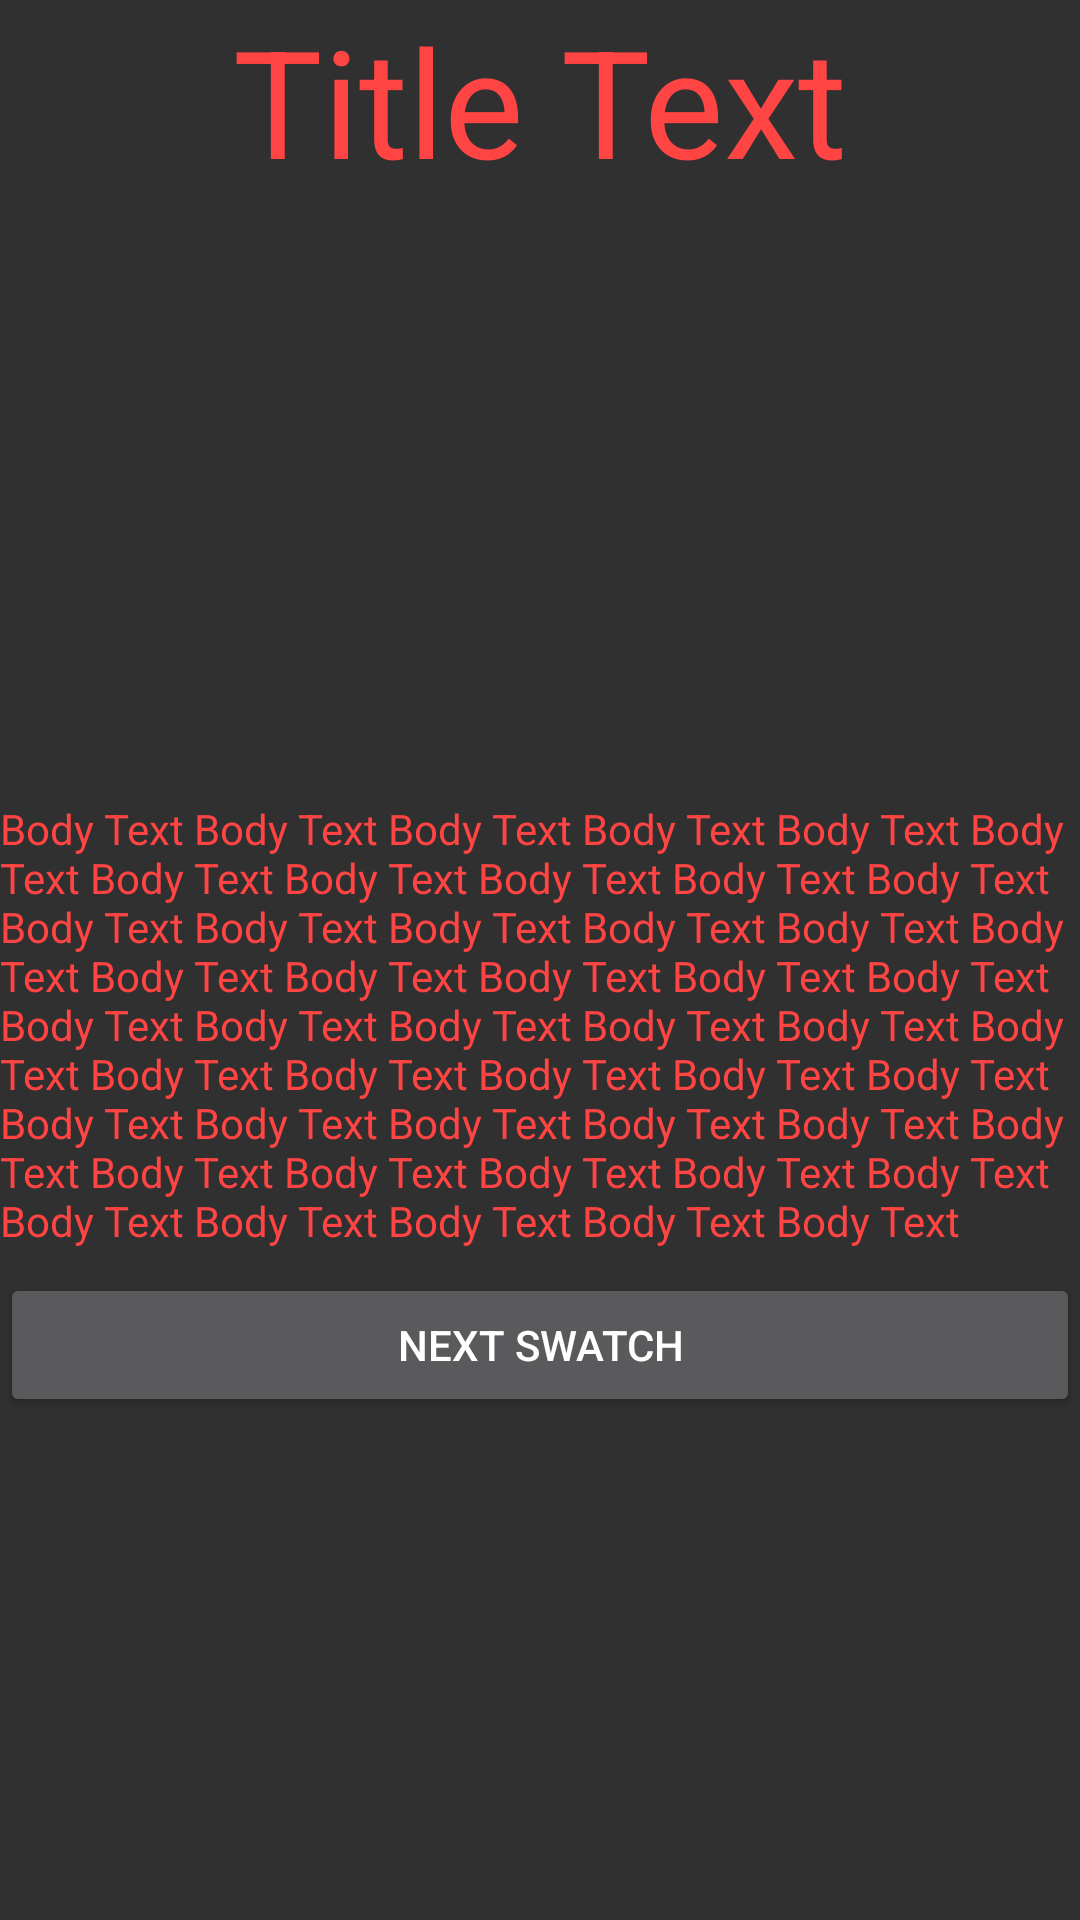

Android layout source for this screen:
<!-- AndroidManifest.xml: application theme Theme.AppCompat.NoActionBar -->
<!-- res/layout/activity_color.xml -->
<?xml version="1.0" encoding="utf-8"?>
<LinearLayout xmlns:android="http://schemas.android.com/apk/res/android"
    xmlns:app="http://schemas.android.com/apk/res-auto"
    xmlns:tools="http://schemas.android.com/tools"
    android:id="@+id/root"
    android:layout_width="match_parent"
    android:layout_height="match_parent"
    android:orientation="vertical"
    tools:context=".ColorExtractor">

    <TextView
        android:id="@+id/text_view_title"
        android:layout_width="wrap_content"
        android:layout_height="wrap_content"
        android:layout_gravity="center_horizontal"

        android:text="Title Text"
        android:textColor="@android:color/holo_red_light"
        android:textSize="50sp" />

    <ImageView
        android:id="@+id/image_view"
        android:layout_width="wrap_content"
        android:layout_height="200dp"
        android:scaleType="centerCrop"
        android:src="@drawable/fruit" />

    <TextView
        android:id="@+id/text_view_body"
        android:layout_width="wrap_content"
        android:layout_height="wrap_content"
        android:layout_marginBottom="8dp"
        android:text="Body Text Body Text Body Text Body Text Body Text Body Text Body Text Body Text Body Text Body Text Body Text Body Text Body Text Body Text Body Text Body Text Body Text Body Text Body Text Body Text Body Text Body Text Body Text Body Text Body Text Body Text Body Text Body Text Body Text Body Text Body Text Body Text Body Text Body Text Body Text Body Text Body Text Body Text Body Text Body Text Body Text Body Text Body Text Body Text Body Text Body Text Body Text Body Text Body Text "
        android:textColor="@android:color/holo_red_light" />

    <Button
        android:layout_width="match_parent"
        android:layout_height="wrap_content"
        android:onClick="nextSwatch"
        android:text="Next Swatch" />

</LinearLayout>
<!-- resources referenced by this layout -->
<resources>

</resources>
